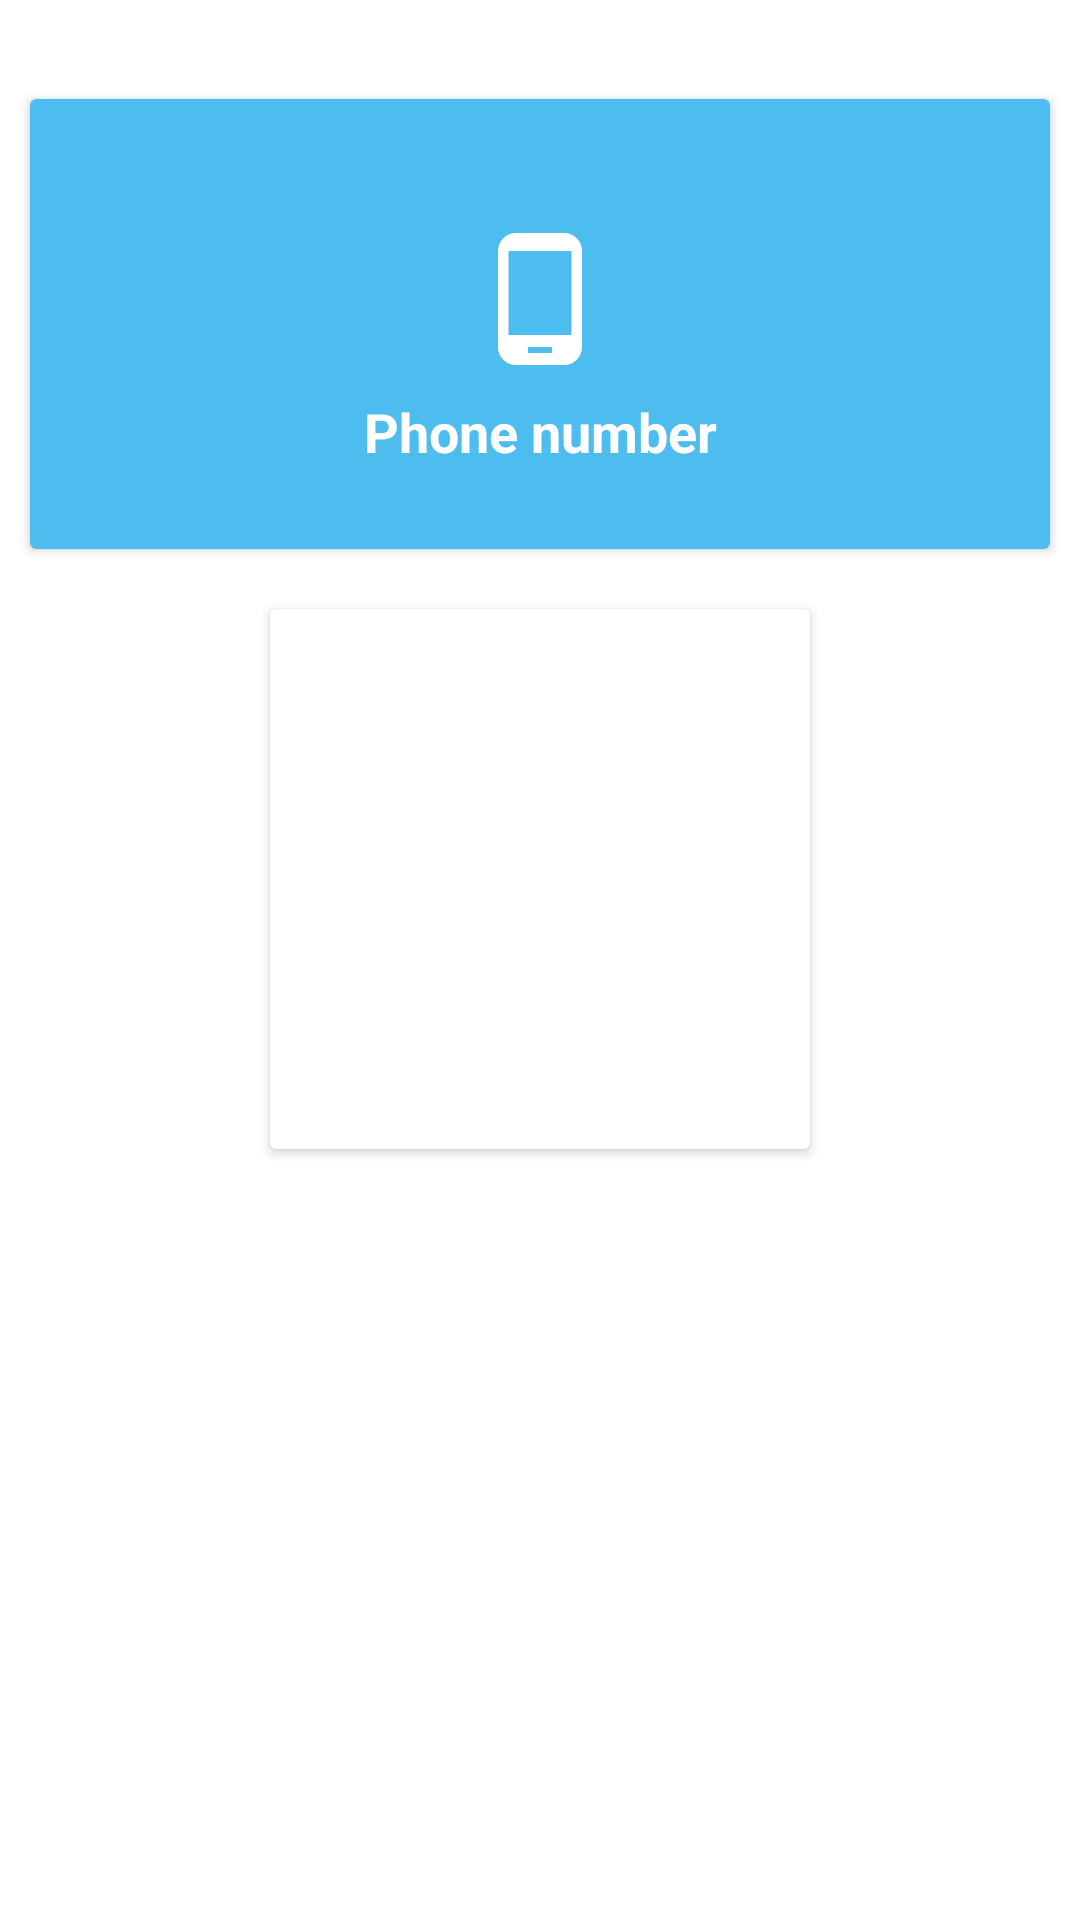

Android layout source for this screen:
<!-- AndroidManifest.xml: application theme AppTheme -->
<!-- res/layout/activity_created.xml -->
<?xml version="1.0" encoding="utf-8"?>
<ScrollView xmlns:android="http://schemas.android.com/apk/res/android"
    xmlns:app="http://schemas.android.com/apk/res-auto"
    xmlns:tools="http://schemas.android.com/tools"
    android:layout_width="match_parent"
    android:layout_height="match_parent"
    android:background="@android:color/white"
    tools:context=".ui.created.QrCreatedActivity">

    <RelativeLayout
        android:layout_width="match_parent"
        android:layout_height="wrap_content">

        <androidx.cardview.widget.CardView
            android:id="@+id/card_view"
            android:layout_width="match_parent"
            android:layout_height="150dp"
            android:layout_marginBottom="@dimen/cardMarginVertical"
            android:layout_marginLeft="@dimen/cardMarginHorizontal"
            android:layout_marginRight="@dimen/cardMarginHorizontal"
            android:layout_marginTop="33dp"
            app:cardBackgroundColor="#4dbdf0"
            app:cardCornerRadius="2dp"
            app:cardElevation="2dp"
            app:cardPreventCornerOverlap="false"
            app:contentPadding="0dp">

            <ImageView
                android:id="@+id/iv_back"
                android:layout_width="wrap_content"
                android:layout_height="wrap_content"
                android:layout_marginTop="16dp"
                android:layout_marginStart="16dp"
                android:clickable="true"
                android:focusable="true"
                android:src="@drawable/ic_arrow_back"/>

            <LinearLayout
                android:layout_width="match_parent"
                android:layout_height="wrap_content"
                android:layout_marginTop="8dp"
                android:layout_gravity="center_horizontal|center_vertical"
                android:orientation="vertical">

                <ImageView
                    android:id="@+id/iv_icon"
                    android:layout_width="48dp"
                    android:layout_height="48dp"
                    android:layout_gravity="center_horizontal"
                    android:src="@drawable/phone"/>
                <TextView
                    style="@style/TextStyle.Heading"
                    android:id="@+id/tv_title"
                    android:layout_width="match_parent"
                    android:layout_height="wrap_content"
                    android:layout_marginTop="8dp"
                    android:layout_marginStart="16dp"
                    android:layout_marginEnd="16dp"
                    android:layout_gravity="center_horizontal|center_vertical"
                    android:gravity="center"
                    android:textStyle="bold"
                    android:textSize="18sp"
                    android:textColor="@android:color/white"
                    android:text="@string/telephone"/>
            </LinearLayout>
        </androidx.cardview.widget.CardView>

        <androidx.cardview.widget.CardView
            android:id="@+id/card_view_image"
            android:layout_width="180dp"
            android:layout_height="180dp"
            android:layout_below="@+id/card_view"
            android:layout_centerHorizontal="true"
            android:layout_marginBottom="@dimen/cardMarginVertical"
            android:layout_marginLeft="@dimen/cardMarginHorizontal"
            android:layout_marginRight="@dimen/cardMarginHorizontal"
            android:layout_marginTop="16dp"
            app:cardBackgroundColor="@android:color/white"
            app:cardCornerRadius="2dp"
            app:cardElevation="2dp"
            app:cardPreventCornerOverlap="false"
            app:contentPadding="0dp">

            <ImageView
                android:id="@+id/iv_code"
                android:layout_width="180dp"
                android:layout_height="180dp"
                android:layout_gravity="center"/>

        </androidx.cardview.widget.CardView>

        <androidx.recyclerview.widget.RecyclerView
            android:id="@+id/recycler_view_buttons"
            android:layout_width="match_parent"
            android:layout_height="match_parent"
            android:layout_marginBottom="16dp"
            android:layout_below="@+id/card_view_image"
            android:overScrollMode="never"
            />

    </RelativeLayout>

</ScrollView>
<!-- resources referenced by this layout -->
<resources>
  <dimen name="cardMarginHorizontal">10dp</dimen>
  <dimen name="cardMarginVertical">4dp</dimen>
  <!-- drawable phone (drawable-v24) -->
  <?xml version="1.0" encoding="utf-8"?>
  <vector xmlns:android="http://schemas.android.com/apk/res/android"
      android:height="24dp"
      android:width="24dp"
      android:viewportWidth="24"
      android:viewportHeight="24">
      <path android:fillColor="#fff" android:pathData="M17.25,18H6.75V4H17.25M14,21H10V20H14M16,1H8A3,3 0 0,0 5,4V20A3,3 0 0,0 8,23H16A3,3 0 0,0 19,20V4A3,3 0 0,0 16,1Z" />
  </vector>
  <string name="telephone">Phone number</string>
  <style name="TextStyle.Heading" parent="TextStyle">
          <item name="android:textSize">20sp</item>
          <item name="android:textAppearance">@style/TextAppearance.Text.Bold</item>
      </style>
  <style name="AppTheme" parent="AppBaseTheme">
  
          <item name="android:textColorPrimary">@android:color/white</item>
          <item name="drawerArrowStyle">@style/DrawerArrowStyle</item>
          <item name="android:windowTranslucentStatus" tools:targetApi="19">true</item>
  
          <item name="android:windowContentOverlay">@null</item>
          <item name="windowActionBar">false</item>
  
          
          <item name="colorPrimary">@color/colorPrimary</item>
          <item name="colorPrimaryDark">@color/colorPrimaryDark</item>
          <item name="colorAccent">@color/accent_color</item>
  
          <item name="android:textAppearance">@style/TextAppearance.Text.Regular</item>
  
          <item name="android:statusBarColor" tools:targetApi="21">@color/statusBarColor</item>
          <item name="android:navigationBarColor" tools:targetApi="21">@color/navigationBarColor</item>
          <item name="android:windowDrawsSystemBarBackgrounds" tools:targetApi="21">true</item>
  
  
      </style>
  <style name="TextStyle">
          <item name="android:textColor">@android:color/white</item>
      </style>
  <style name="TextAppearance.Text.Bold" parent="android:TextAppearance">
          <item name="fontPath">fonts/MuliSemiBold.ttf</item>
      </style>
  <style name="AppBaseTheme" parent="@style/Theme.AppCompat.Light.NoActionBar">
      </style>
  <style name="DrawerArrowStyle" parent="Widget.AppCompat.DrawerArrowToggle">
          <item name="spinBars">true</item>
          <item name="color">@color/drawerArrowColor</item>
      </style>
  <color name="colorPrimary">#008577</color>
  <color name="colorPrimaryDark">#00574B</color>
  <color name="accent_color">@color/colorHeaderTwo</color>
  <style name="TextAppearance.Text.Regular" parent="android:TextAppearance">
          <item name="fontPath">fonts/MuliRegular.ttf</item>
      </style>
  <color name="statusBarColor">@color/colorHeaderTwo</color>
  <color name="navigationBarColor">@android:color/black</color>
  <color name="drawerArrowColor">@android:color/white</color>
  <color name="colorHeaderTwo">#2d7db8</color>
</resources>
